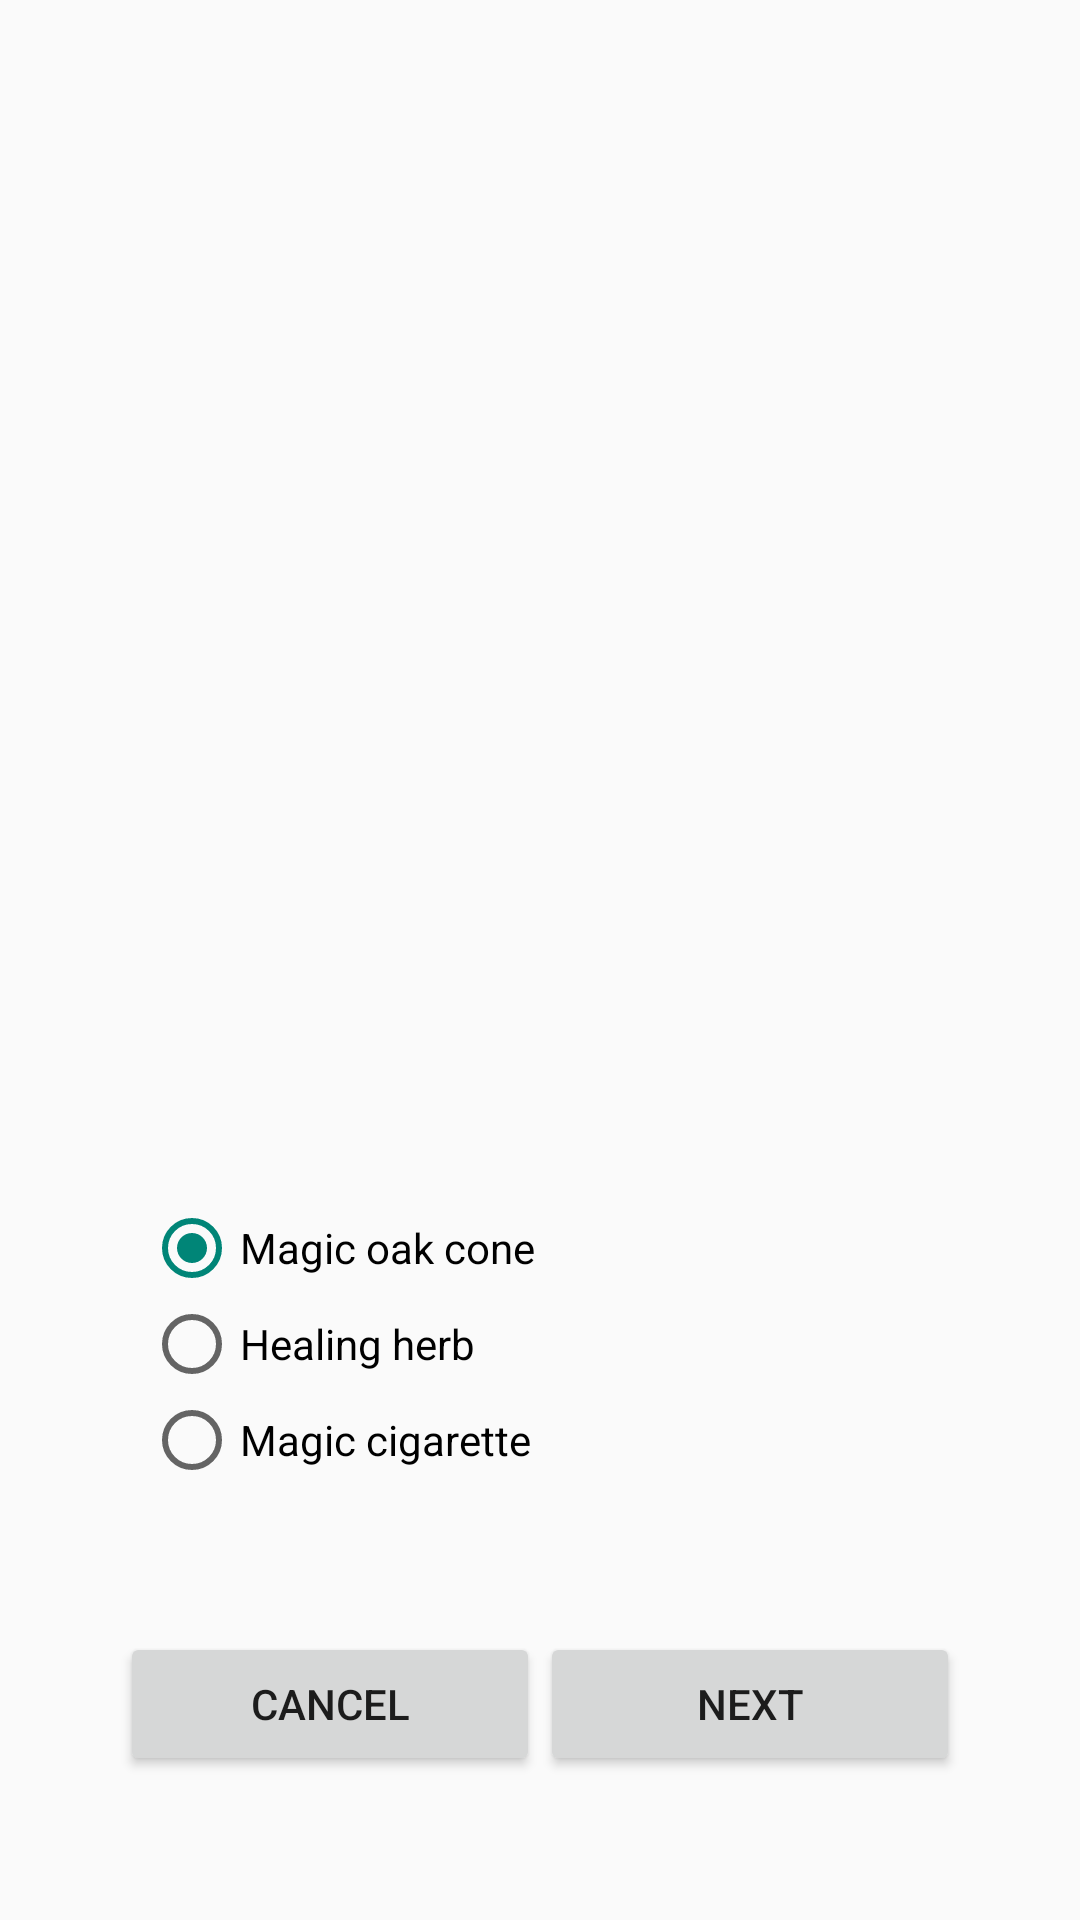

Write the Android layout XML for this screen, with the resource values it uses.
<!-- AndroidManifest.xml: application theme Theme.Test337 -->
<!-- res/layout/fragment_second.xml -->
<?xml version="1.0" encoding="utf-8"?>
<androidx.constraintlayout.widget.ConstraintLayout xmlns:android="http://schemas.android.com/apk/res/android"
    xmlns:app="http://schemas.android.com/apk/res-auto"
    xmlns:tools="http://schemas.android.com/tools"
    android:layout_width="match_parent"
    android:layout_height="match_parent"
    tools:context=".SecondFragment">

    <androidx.constraintlayout.widget.Guideline
        android:id="@+id/help_left_line"
        android:layout_width="0dp"
        android:layout_height="0dp"
        android:orientation="vertical"
        app:layout_constraintGuide_begin="@dimen/margin_default" />

    <androidx.constraintlayout.widget.Guideline
        android:id="@+id/help_right_line"
        android:layout_width="0dp"
        android:layout_height="0dp"
        android:orientation="vertical"
        app:layout_constraintGuide_end="@dimen/margin_default" />

    <androidx.constraintlayout.widget.Guideline
        android:id="@+id/help_bottom_line"
        android:layout_width="0dp"
        android:layout_height="0dp"
        android:orientation="horizontal"
        app:layout_constraintGuide_end="@dimen/margin_default" />

    <androidx.viewpager2.widget.ViewPager2
        android:id="@+id/view_padger"
        android:layout_width="0dp"
        android:layout_height="0dp"
        android:layout_marginTop="@dimen/margin_default"
        app:layout_constraintBottom_toTopOf="@+id/product_type"
        app:layout_constraintEnd_toEndOf="@id/help_right_line"
        app:layout_constraintStart_toEndOf="@id/help_left_line"
        app:layout_constraintTop_toTopOf="parent" />

    <RadioGroup
        android:id="@+id/product_type"
        android:layout_width="0dp"
        android:layout_height="wrap_content"
        android:layout_marginTop="@dimen/margin_default"
        android:layout_marginBottom="@dimen/margin_default"
        app:layout_constraintBottom_toTopOf="@id/second_fragment_cancel"
        app:layout_constraintEnd_toStartOf="@+id/help_right_line"
        app:layout_constraintStart_toStartOf="@id/help_left_line"
        app:layout_constraintTop_toBottomOf="@+id/view_padger">

        <RadioButton
            android:id="@+id/hash_type"
            android:layout_width="match_parent"
            android:layout_height="wrap_content"
            android:checked="true"
            android:text="@string/radiobuttonChoiceWeed" />

        <RadioButton
            android:id="@+id/sbd_type"
            android:layout_width="match_parent"
            android:layout_height="wrap_content"
            android:text="@string/radiobuttonChoiceWeed2" />

        <RadioButton
            android:id="@+id/spliff_type"
            android:layout_width="match_parent"
            android:layout_height="wrap_content"
            android:text="@string/radiobuttonChoiceWeed3" />
    </RadioGroup>

    <Button
        android:id="@+id/second_fragment_cancel"
        android:layout_width="140dp"
        android:layout_height="wrap_content"
        android:text="@string/cancel"
        app:layout_constraintBottom_toBottomOf="@id/help_bottom_line"
        app:layout_constraintEnd_toStartOf="@id/buttonIdSecond_fragment_Next"
        app:layout_constraintStart_toStartOf="@id/help_left_line"
        app:layout_constraintTop_toBottomOf="@+id/product_type" />

    <Button
        android:id="@+id/buttonIdSecond_fragment_Next"
        android:layout_width="140dp"
        android:layout_height="wrap_content"
        android:text="@string/next"
        app:layout_constraintBottom_toBottomOf="@id/help_bottom_line"
        app:layout_constraintEnd_toEndOf="@id/help_right_line"
        app:layout_constraintStart_toEndOf="@id/second_fragment_cancel"
        app:layout_constraintTop_toTopOf="@+id/second_fragment_cancel" />


</androidx.constraintlayout.widget.ConstraintLayout>
<!-- resources referenced by this layout -->
<resources>
  <dimen name="margin_default">48dp</dimen>
  <string name="cancel">Cancel</string>
  <string name="next">next</string>
  <string name="radiobuttonChoiceWeed">Magic oak cone</string>
  <string name="radiobuttonChoiceWeed2">Healing herb</string>
  <string name="radiobuttonChoiceWeed3">Magic cigarette </string>
  <style name="Theme.Test337" parent="Theme.AppCompat.Light.NoActionBar">
          
          <item name="colorPrimary">@color/purple_500</item>
          <item name="colorPrimaryVariant">@color/purple_700</item>
          <item name="colorOnPrimary">@color/white</item>
          
          <item name="colorSecondary">@color/teal_200</item>
          <item name="colorSecondaryVariant">@color/teal_700</item>
          <item name="colorOnSecondary">@color/black</item>
          
          <item name="android:statusBarColor" tools:targetApi="l">?attr/colorPrimaryVariant</item>
          
      </style>
  <color name="purple_500">#FF6200EE</color>
  <color name="purple_700">#FF3700B3</color>
  <color name="white">#FFFFFFFF</color>
  <color name="teal_200">#FF03DAC5</color>
  <color name="teal_700">#FF018786</color>
  <color name="black">#FF000000</color>
</resources>
